Dataset: vision (GitHub, Woodsy2660/weld-fusion-thesis). Classes: crack, lack of fusion, porosity.

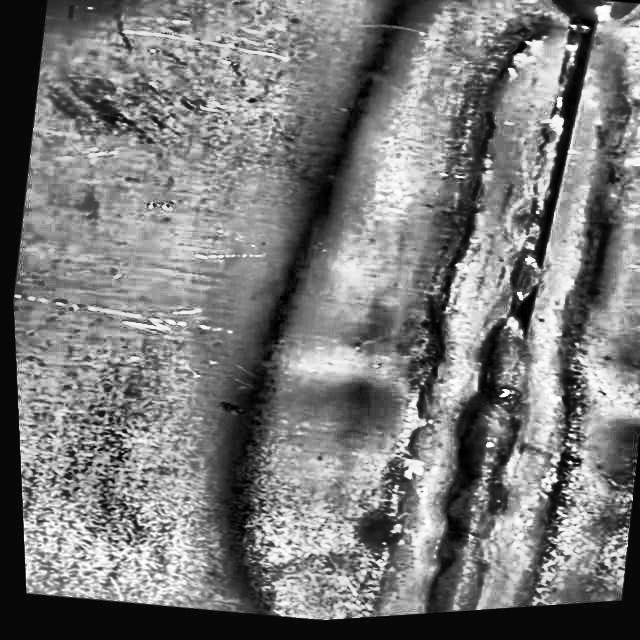
Label: lack of fusion

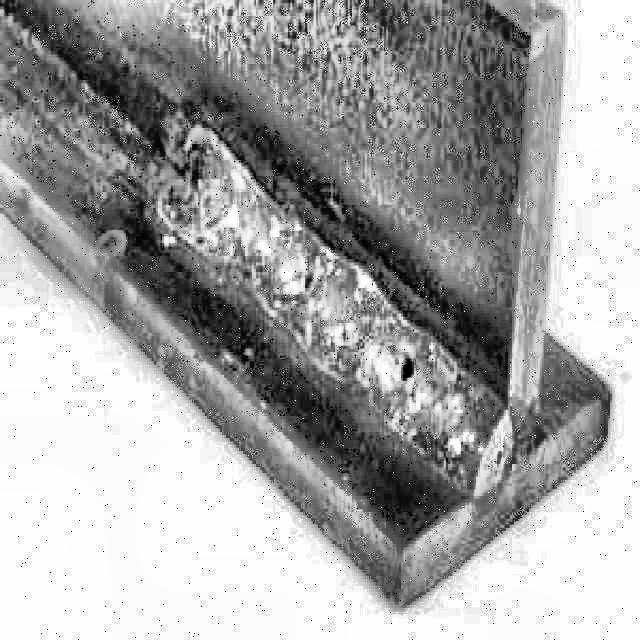
Label: porosity

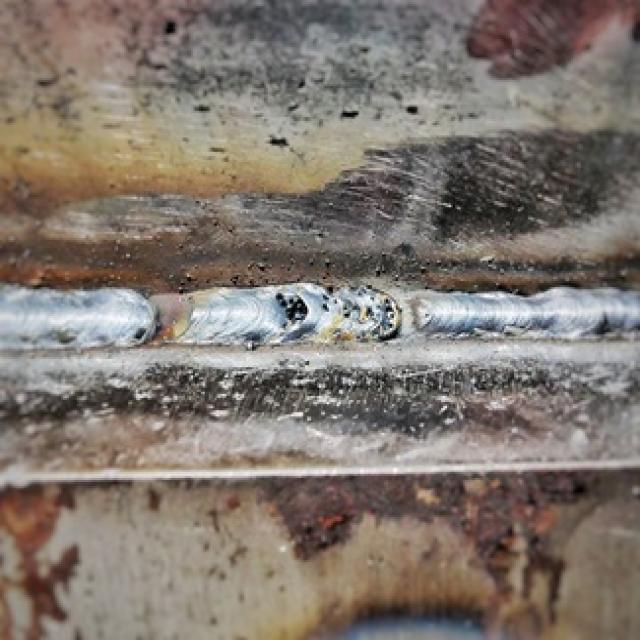
Label: lack of fusion

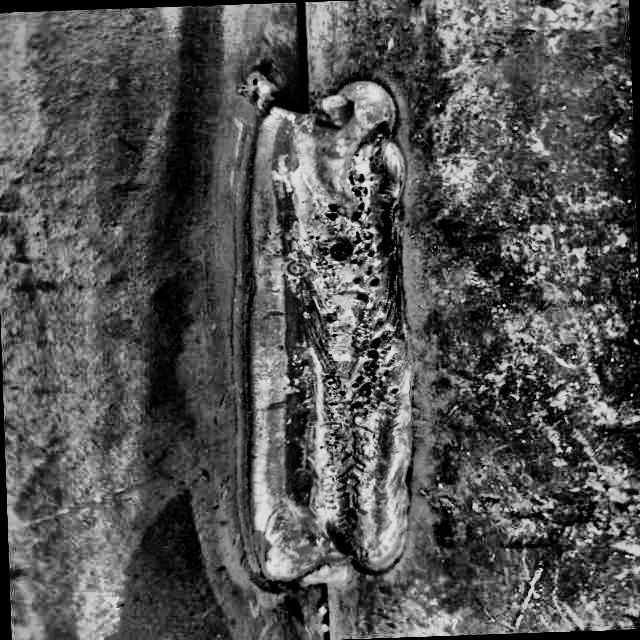
Label: porosity

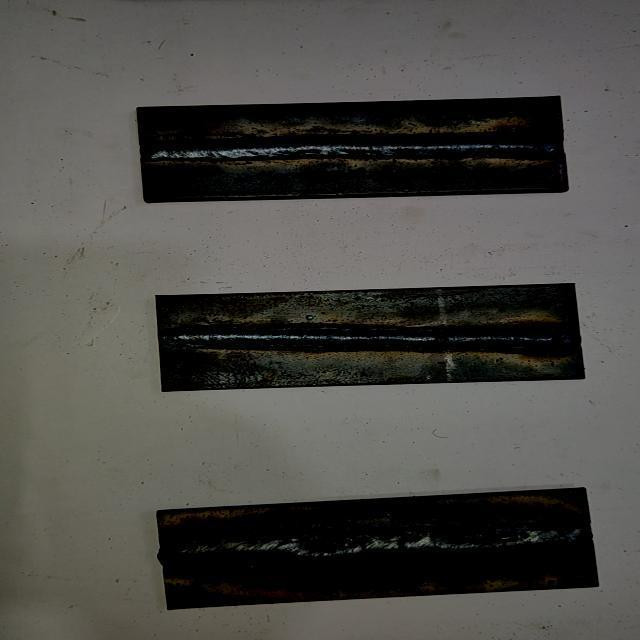
Label: crack

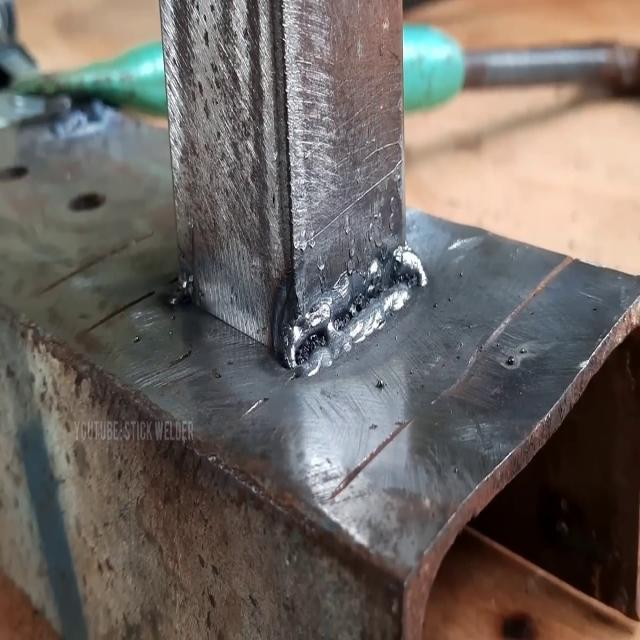
Label: crack
